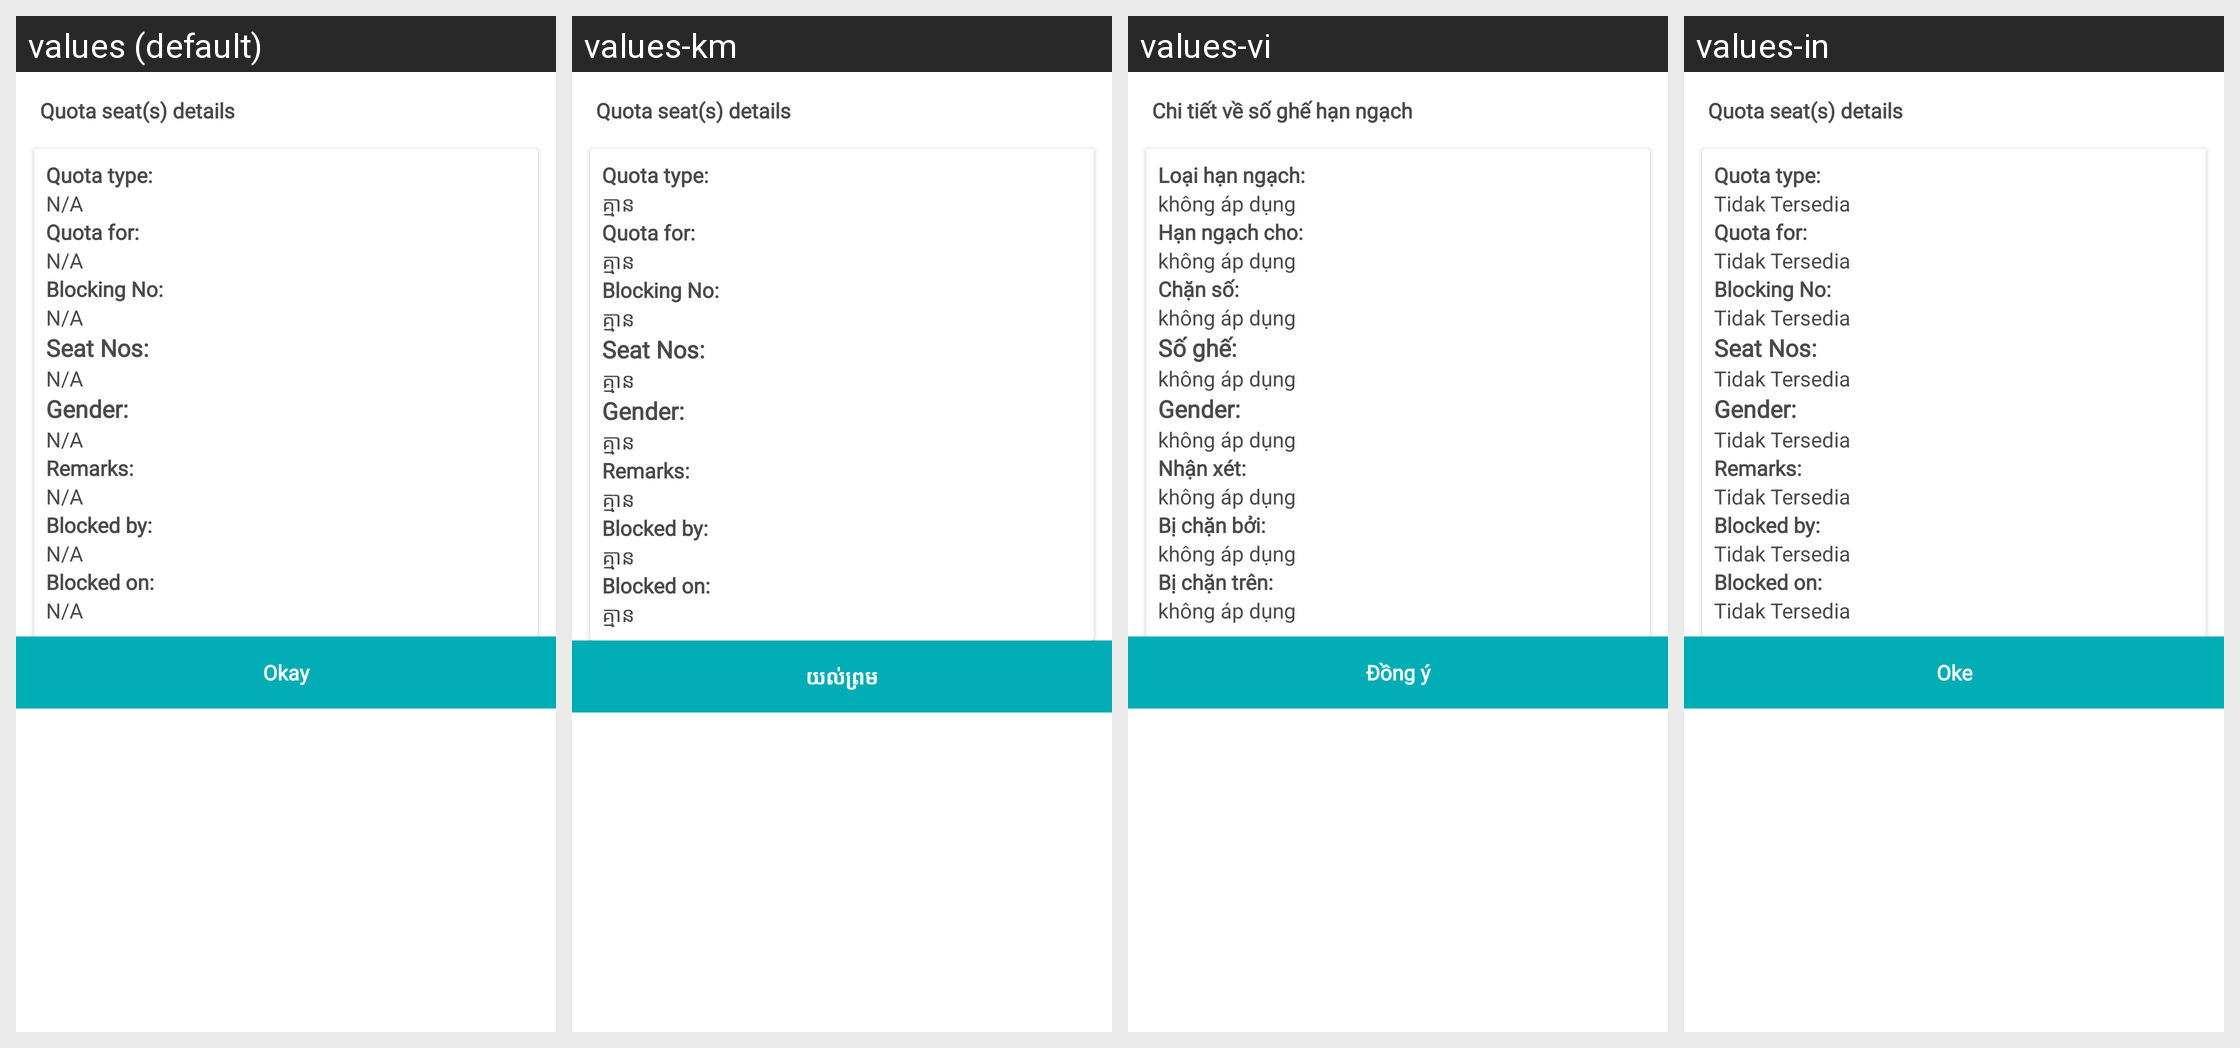

Locale-by-locale string values for the Android screen shown in this grid:
Android screen res/layout/dialog_quota_block_tooltip_info.xml rendered under 4 locales, left to right: values (default), values-km, values-vi, values-in. Device: Nexus 5 (rendered at 1080×1920; each locale shown at half size, 540×960, under a caption strip naming it); theme AppTheme.
Other locales in the repository, not shown: values-es.
Strings drawn on this screen, with the default value and each locale's value (text and hints the layout hard-codes, and strings that could not be matched under every locale, appear in the picture but are not listed):

quota_seat_header
  values: Quota seat(s) details
  values-km: Quota seat(s) details  [not translated; the default value is used]
  values-vi: Chi tiết về số ghế hạn ngạch
  values-in: Quota seat(s) details  [not translated; the default value is used]

quota_type_colon
  values: Quota type:
  values-km: Quota type:  [not translated; the default value is used]
  values-vi: Loại hạn ngạch:
  values-in: Quota type:  [not translated; the default value is used]

notAvailable
  values: N/A
  values-km: គ្មាន
  values-vi: không áp dụng
  values-in: Tidak Tersedia

quota_for_colon
  values: Quota for:
  values-km: Quota for:  [not translated; the default value is used]
  values-vi: Hạn ngạch cho:
  values-in: Quota for:  [not translated; the default value is used]

blocking_no_colon
  values: Blocking No:
  values-km: Blocking No:  [not translated; the default value is used]
  values-vi: Chặn số:
  values-in: Blocking No:  [not translated; the default value is used]

seat_nos_colon
  values: Seat Nos:
  values-km: Seat Nos:  [not translated; the default value is used]
  values-vi: Số ghế:
  values-in: Seat Nos:  [not translated; the default value is used]

gender_with_colon
  values: Gender:
  values-km: Gender:  [not translated; the default value is used]
  values-vi: Gender:  [not translated; the default value is used]
  values-in: Gender:  [not translated; the default value is used]

remarks_colon
  values: Remarks:
  values-km: Remarks:  [not translated; the default value is used]
  values-vi: Nhận xét:
  values-in: Remarks:  [not translated; the default value is used]

blocked_by_colon
  values: Blocked by:
  values-km: Blocked by:  [not translated; the default value is used]
  values-vi: Bị chặn bởi:
  values-in: Blocked by:  [not translated; the default value is used]

blocked_on_colon
  values: Blocked on:
  values-km: Blocked on:  [not translated; the default value is used]
  values-vi: Bị chặn trên:
  values-in: Blocked on:  [not translated; the default value is used]

okay
  values: Okay
  values-km: យល់ព្រម
  values-vi: Đồng ý
  values-in: Oke
